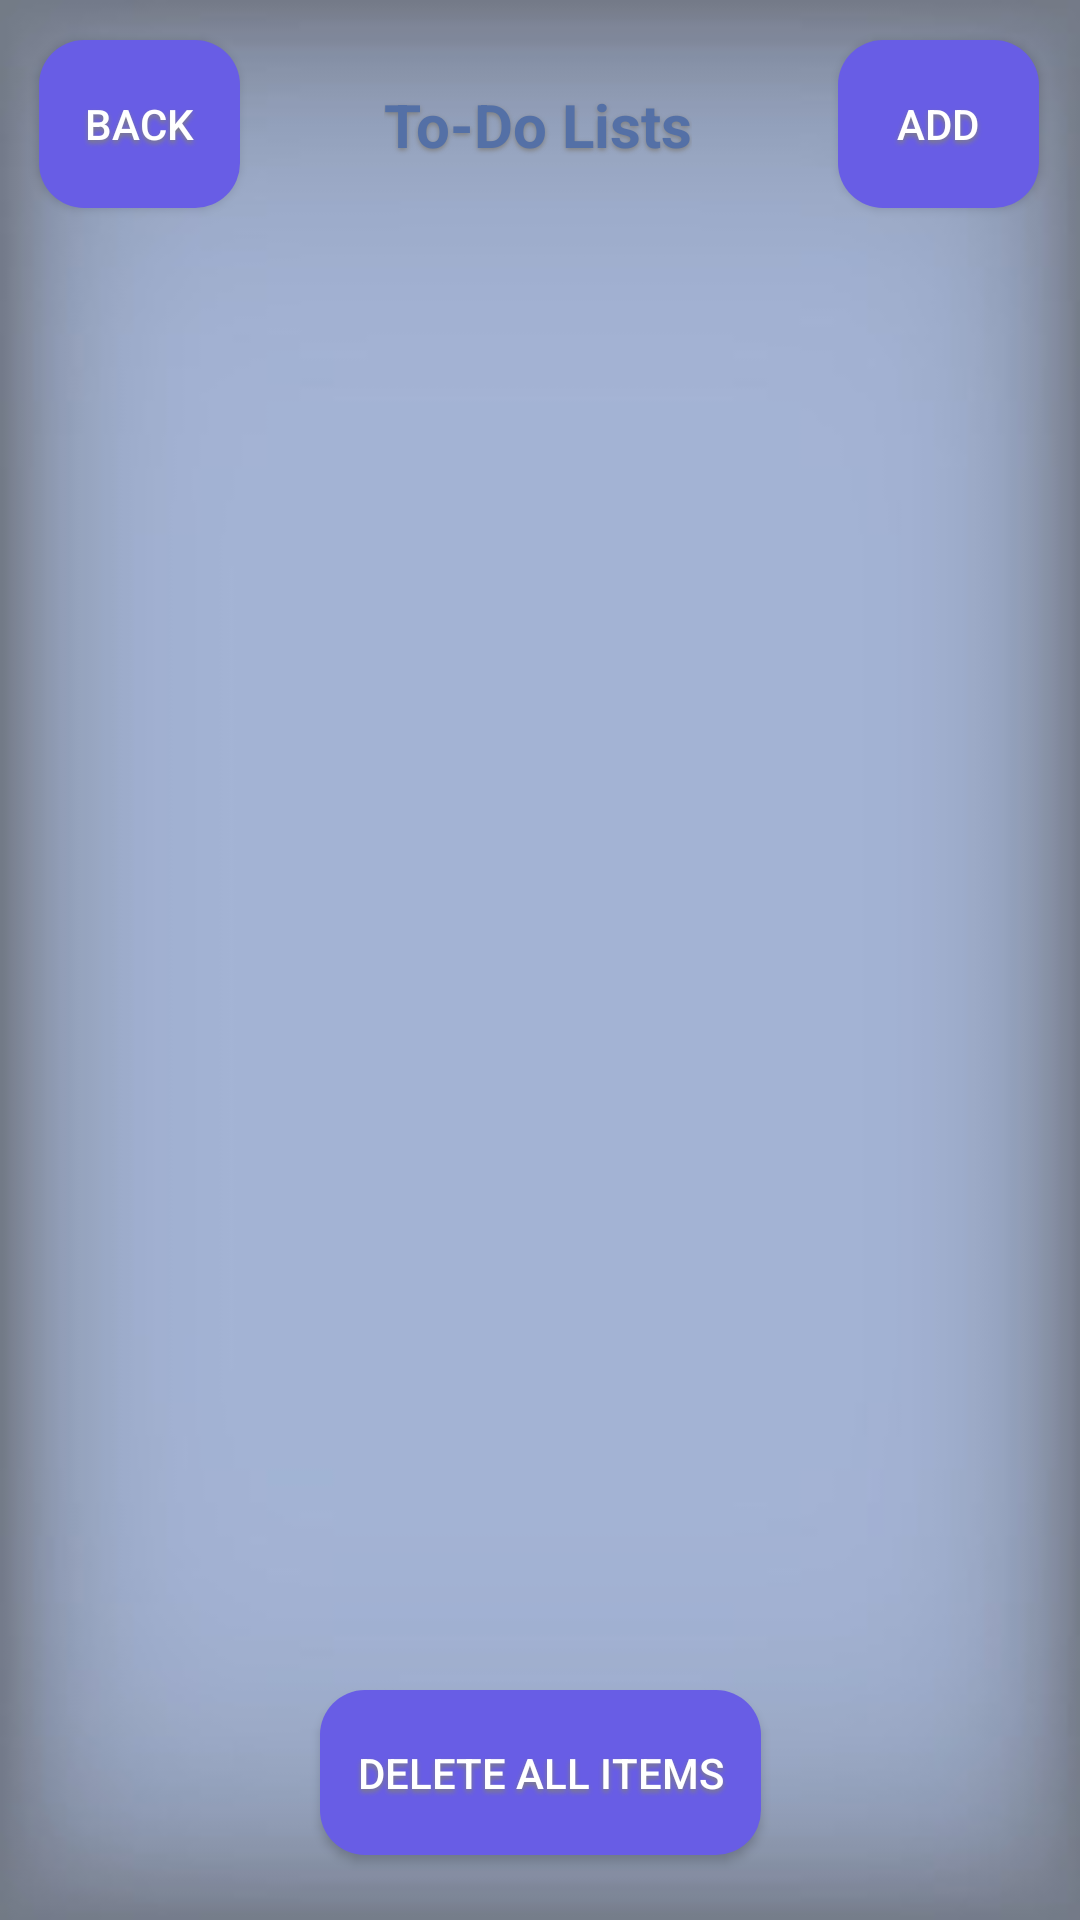

Write the Android layout XML for this screen, with the resource values it uses.
<!-- AndroidManifest.xml: application theme Theme.KeepingUp -->
<!-- res/layout/activity_lists_page.xml -->
<?xml version="1.0" encoding="utf-8"?>
<androidx.constraintlayout.widget.ConstraintLayout
    xmlns:android="http://schemas.android.com/apk/res/android"
    xmlns:app="http://schemas.android.com/apk/res-auto"
    xmlns:tools="http://schemas.android.com/tools"
    android:layout_width="match_parent"
    android:layout_height="match_parent"
    android:background="@drawable/wallpaper"
    tools:context=".ListsPage">

    <Button
        android:id="@+id/btnBack"
        android:layout_width="67dp"
        android:layout_height="56dp"
        android:background="@drawable/blue_button"
        android:onClick="buClick"
        android:text="Back"
        android:shadowColor="#808080"
        android:shadowDx="0"
        android:shadowDy="3"
        android:shadowRadius="4"
        android:textColor="#FFFFFF"
        app:layout_constraintBottom_toBottomOf="parent"
        app:layout_constraintEnd_toEndOf="parent"
        app:layout_constraintHorizontal_bias="0.044"
        app:layout_constraintStart_toStartOf="parent"
        app:layout_constraintTop_toTopOf="parent"
        app:layout_constraintVertical_bias="0.023" />

    <Button
        android:id="@+id/btnAdd"
        android:layout_width="67dp"
        android:layout_height="56dp"
        android:background="@drawable/blue_button"
        android:onClick="buClick"
        android:shadowColor="#808080"
        android:shadowDx="0"
        android:shadowDy="3"
        android:shadowRadius="4"
        android:text="Add"
        android:textColor="#FFFFFF"
        app:layout_constraintBottom_toBottomOf="parent"
        app:layout_constraintEnd_toEndOf="parent"
        app:layout_constraintHorizontal_bias="0.953"
        app:layout_constraintStart_toStartOf="parent"
        app:layout_constraintTop_toTopOf="parent"
        app:layout_constraintVertical_bias="0.023" />

    <TextView
        android:id="@+id/txt"
        android:layout_width="wrap_content"
        android:layout_height="wrap_content"
        android:layout_marginTop="28dp"
        android:shadowColor="#808080"
        android:shadowDx="0"
        android:shadowDy="2"
        android:shadowRadius="4"
        android:text="To-Do Lists"
        android:textColor="#5470A6"
        android:textSize="20sp"
        android:textStyle="bold"
        app:layout_constraintEnd_toEndOf="parent"
        app:layout_constraintHorizontal_bias="0.498"
        app:layout_constraintStart_toStartOf="parent"
        app:layout_constraintTop_toTopOf="parent" />

    <ListView
        android:id="@+id/listView"
        android:layout_width="412dp"
        android:layout_height="537dp"
        android:divider="@android:color/black"
        android:dividerHeight="1dp"
        android:textColor="#000000"
        android:textSize="20sp"
        android:textStyle="bold"
        app:layout_constraintBottom_toTopOf="@+id/btnDelete"
        app:layout_constraintEnd_toEndOf="parent"
        app:layout_constraintHorizontal_bias="1.0"
        app:layout_constraintStart_toStartOf="parent"
        app:layout_constraintTop_toBottomOf="@+id/btnBack"
        app:layout_constraintVertical_bias="0.595" />
    <Button
        android:id="@+id/btnDelete"
        android:layout_width="147dp"
        android:layout_height="55dp"
        android:background="@drawable/blue_button"
        android:onClick="buClick"
        android:shadowColor="#808080"
        android:shadowDx="0"
        android:shadowDy="3"
        android:shadowRadius="4"
        android:text="Delete all items"
        android:textColor="#FFFFFF"
        app:layout_constraintBottom_toBottomOf="parent"
        app:layout_constraintEnd_toEndOf="parent"
        app:layout_constraintStart_toStartOf="parent"
        app:layout_constraintTop_toTopOf="parent"
        app:layout_constraintVertical_bias="0.963" />

</androidx.constraintlayout.widget.ConstraintLayout>
<!-- resources referenced by this layout -->
<resources>
  <!-- drawable blue_button (drawable) -->
  <?xml version="1.0" encoding="utf-8"?>
  <selector xmlns:android="http://schemas.android.com/apk/res/android">
      <item>
          <shape android:shape="rectangle">
              <solid android:color="#685DE5" />
              <corners android:radius="15dp" />
          </shape>
      </item>
  </selector>
  <!-- drawable wallpaper: jpg bitmap (drawable, 7468 bytes) -->
  <style name="Theme.KeepingUp" parent="Base.Theme.KeepingUp" />
  <style name="Base.Theme.KeepingUp" parent="Theme.AppCompat.Light.DarkActionBar">
          
          
      </style>
</resources>
